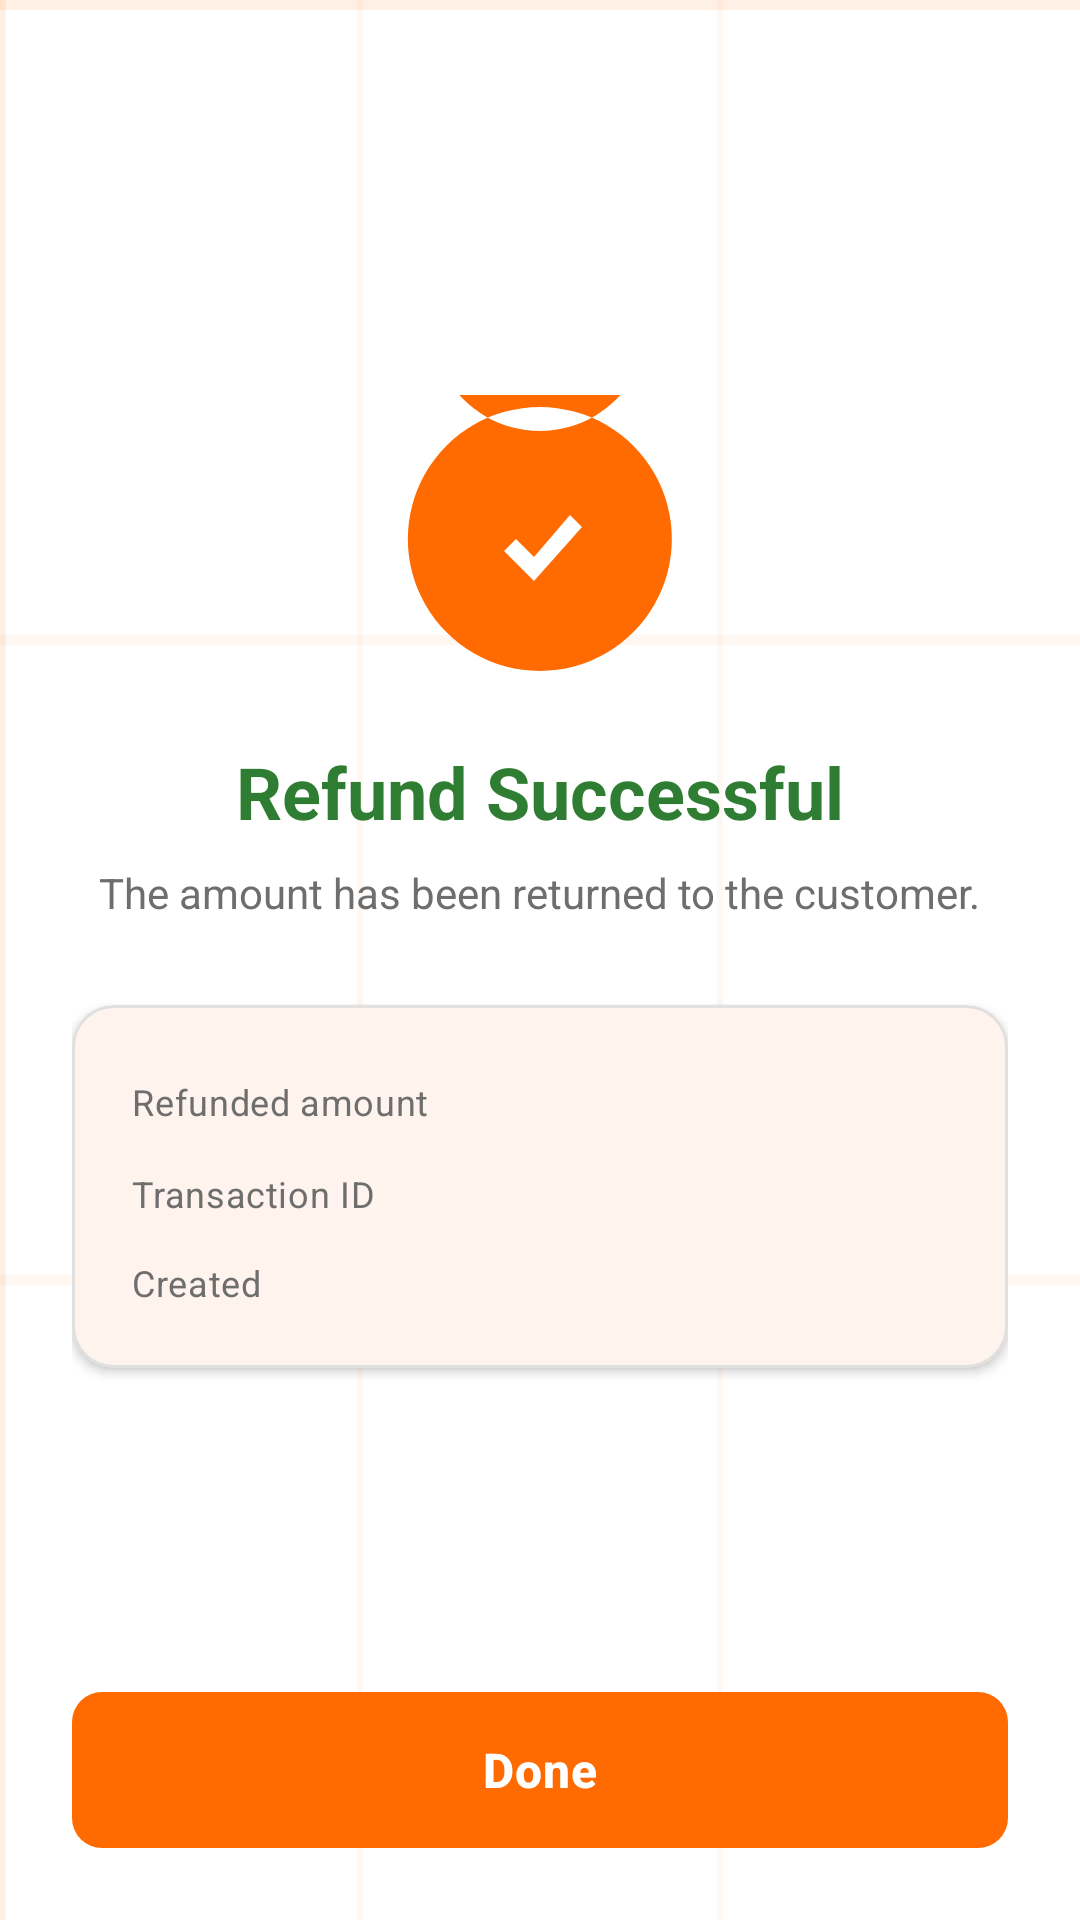

The Android layout XML behind this screen, and the referenced resources:
<!-- AndroidManifest.xml: application theme Theme.PayTerminalVersion2 -->
<!-- res/layout/fragment_refund_success.xml -->
<?xml version="1.0" encoding="utf-8"?>
<LinearLayout xmlns:android="http://schemas.android.com/apk/res/android"
    xmlns:tools="http://schemas.android.com/tools"
    android:layout_width="match_parent"
    android:layout_height="match_parent"
    android:background="@drawable/bg_grid"
    android:gravity="center_horizontal"
    android:orientation="vertical"
    android:padding="24dp">

    <Space
        android:layout_width="match_parent"
        android:layout_height="0dp"
        android:layout_weight="1" />

    <ImageView
        android:layout_width="96dp"
        android:layout_height="96dp"
        android:contentDescription="@string/refund_success_title"
        android:src="@drawable/ic_check_circle" />

    <TextView
        android:layout_width="wrap_content"
        android:layout_height="wrap_content"
        android:layout_marginTop="20dp"
        android:text="@string/refund_success_title"
        android:textColor="@color/success"
        android:textSize="24sp"
        android:textStyle="bold" />

    <TextView
        android:layout_width="wrap_content"
        android:layout_height="wrap_content"
        android:layout_marginTop="8dp"
        android:text="@string/refund_success_subtitle"
        android:textColor="@color/gray_text"
        android:textSize="14sp"
        tools:ignore="HardcodedText" />

    <com.google.android.material.card.MaterialCardView
        style="@style/Widget.PayTerminal.Card"
        android:layout_width="match_parent"
        android:layout_height="wrap_content"
        android:layout_marginTop="28dp">

        <LinearLayout
            android:layout_width="match_parent"
            android:layout_height="wrap_content"
            android:orientation="vertical"
            android:padding="20dp">

            <LinearLayout
                android:layout_width="match_parent"
                android:layout_height="wrap_content"
                android:orientation="horizontal">

                <TextView
                    android:layout_width="0dp"
                    android:layout_height="wrap_content"
                    android:layout_weight="1"
                    android:text="@string/refunded_amount"
                    android:textAppearance="@style/TextAppearance.PayTerminal.Metadata" />

                <TextView
                    android:id="@+id/refundedAmountText"
                    android:layout_width="wrap_content"
                    android:layout_height="wrap_content"
                    android:textColor="@color/orange"
                    android:textSize="16sp"
                    android:textStyle="bold"
                    tools:text="৳250" />
            </LinearLayout>

            <LinearLayout
                android:layout_width="match_parent"
                android:layout_height="wrap_content"
                android:layout_marginTop="12dp"
                android:orientation="horizontal">

                <TextView
                    android:layout_width="0dp"
                    android:layout_height="wrap_content"
                    android:layout_weight="1"
                    android:text="@string/details_id"
                    android:textAppearance="@style/TextAppearance.PayTerminal.Metadata" />

                <TextView
                    android:id="@+id/transactionIdText"
                    android:layout_width="wrap_content"
                    android:layout_height="wrap_content"
                    android:textColor="@color/charcoal"
                    android:textSize="13sp"
                    tools:text="TXN-8F3A21C9B0" />
            </LinearLayout>

            <LinearLayout
                android:layout_width="match_parent"
                android:layout_height="wrap_content"
                android:layout_marginTop="12dp"
                android:orientation="horizontal">

                <TextView
                    android:layout_width="0dp"
                    android:layout_height="wrap_content"
                    android:layout_weight="1"
                    android:text="@string/details_created"
                    android:textAppearance="@style/TextAppearance.PayTerminal.Metadata" />

                <TextView
                    android:id="@+id/dateTimeText"
                    android:layout_width="wrap_content"
                    android:layout_height="wrap_content"
                    android:textColor="@color/charcoal"
                    android:textSize="13sp"
                    tools:text="19 Aug 2026, 2:45 PM" />
            </LinearLayout>
        </LinearLayout>
    </com.google.android.material.card.MaterialCardView>

    <Space
        android:layout_width="match_parent"
        android:layout_height="0dp"
        android:layout_weight="1" />

    <com.google.android.material.button.MaterialButton
        android:id="@+id/doneButton"
        style="@style/Widget.PayTerminal.Button.Primary"
        android:layout_width="match_parent"
        android:layout_height="wrap_content"
        android:text="@string/done" />
</LinearLayout>
<!-- resources referenced by this layout -->
<resources>
  <color name="charcoal">#FF1A1A1A</color>
  <color name="gray_text">#FF6E6E6E</color>
  <color name="orange">#FFFF6B00</color>
  <color name="success">#FF2E7D32</color>
  <!-- drawable bg_grid (drawable) -->
  <?xml version="1.0" encoding="utf-8"?>
  <layer-list xmlns:android="http://schemas.android.com/apk/res/android">
      <item android:drawable="@color/bg_white" />
      <item android:drawable="@drawable/bg_grid_pattern" />
  </layer-list>
  <!-- drawable ic_check_circle (drawable) -->
  <?xml version="1.0" encoding="utf-8"?>
  <vector xmlns:android="http://schemas.android.com/apk/res/android"
      android:width="96dp"
      android:height="96dp"
      android:viewportWidth="96"
      android:viewportHeight="96">
      <path
          android:fillColor="#FFFF6B00"
          android:pathData="M48,4 A44,44 0 1 1 47.9,4 M48,12 A36,36 0 1 0 47.9,12" />
      <path
          android:fillColor="#FFFFFFFF"
          android:pathData="M40,48 L46,54 L58,40 L62,44 L46,62 L36,52 Z" />
  </vector>
  <string name="details_created">Created</string>
  <string name="details_id">Transaction ID</string>
  <string name="done">Done</string>
  <string name="refund_success_subtitle">The amount has been returned to the customer.</string>
  <string name="refund_success_title">Refund Successful</string>
  <string name="refunded_amount">Refunded amount</string>
  <style name="TextAppearance.PayTerminal.Metadata">
          <item name="android:textColor">@color/gray_text</item>
          <item name="android:textSize">12sp</item>
      </style>
  <style name="Widget.PayTerminal.Button.Primary">
          <item name="backgroundTint">@color/orange</item>
          <item name="android:textColor">@color/white</item>
      </style>
  <style name="Widget.PayTerminal.Card">
          <item name="cardBackgroundColor">@color/white</item>
          <item name="cardCornerRadius">14dp</item>
          <item name="cardElevation">2dp</item>
          <item name="strokeColor">@color/gray_border</item>
          <item name="strokeWidth">1dp</item>
      </style>
  <style name="Theme.PayTerminalVersion2" parent="Base.Theme.PayTerminalVersion2" />
  <color name="bg_white">#FFFFFFFF</color>
  <color name="white">#FFFFFFFF</color>
  <color name="gray_border">#FFE0E0E0</color>
  <style name="Base.Theme.PayTerminalVersion2" parent="Theme.Material3.Light.NoActionBar">
          <item name="colorPrimary">@color/orange</item>
          <item name="colorOnPrimary">@color/white</item>
          <item name="colorPrimaryContainer">@color/orange_soft</item>
          <item name="colorOnPrimaryContainer">@color/charcoal</item>
          <item name="colorSecondary">@color/orange_light</item>
          <item name="colorOnSecondary">@color/charcoal</item>
          <item name="colorSurface">@color/bg_white</item>
          <item name="colorOnSurface">@color/charcoal</item>
          <item name="colorOnBackground">@color/charcoal</item>
          <item name="android:colorBackground">@color/bg_white</item>
          <item name="android:windowBackground">@color/bg_white</item>
          <item name="colorError">@color/error</item>
      </style>
  <color name="orange_soft">#FFFFE5D6</color>
  <color name="orange_light">#FFFFB300</color>
  <color name="error">#FFC62828</color>
</resources>
